Run: headless pygame with SDL's dummy video driver; simulated clock (each Clock.tick advances the game by its frame time, no real sleeping); random seed 0; keys injected as events and as key.get_pressed() state; no mouse input.
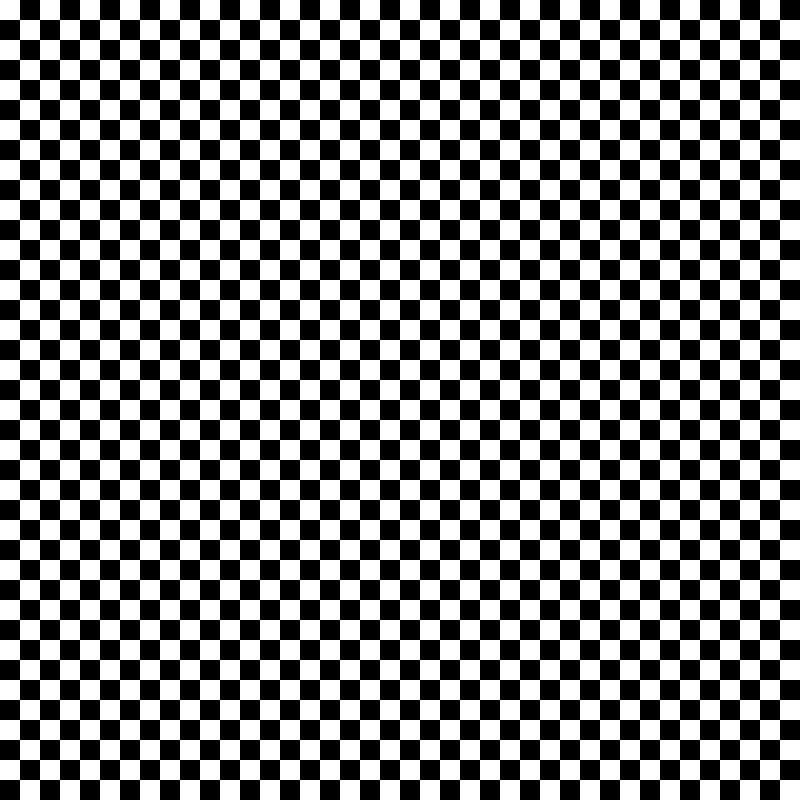
Frame 1 of 4 · flips 1–60 · no input
Frame 2 of 4 · flips 61–180 · tapped SPACE, RETURN · held RIGHT (→), D · screen unchanged from frame 1, image omitted
Frame 3 of 4 · flips 181–300 · held DOWN (↓), S · screen unchanged from frame 2, image omitted
Frame 4 of 4 · flips 301–420 · held LEFT (←), A, UP (↑), W · screen unchanged from frame 3, image omitted

The pygame program that drew these frames:

print("hello world")
print("ça marche")

"""
v1 : pareil mais au moins on peut sortir du programme
avec la touche 'q', ou avec la souris en fermant la fenêtre
"""

from random import randint
import pygame as pg

height = 40
width = 40
size = 20 # each cell size

pg.init()
screen = pg.display.set_mode((width * size, height * size))
clock = pg.time.Clock()

# on rajoute une condition à la boucle: si on la passe à False le programme s'arrête
running = True
white = (255,255,255)
black = (0,0,0)
red = (255, 0, 0)
screen.fill(white)

snake = [(4,5), (5,5), (6,5)]
direction = (1,0)

while running:
    clock.tick(1)

    screen.fill(white)

    # snake mouvement
    first_x, first_y = snake[0]
    (direction_x, direction_y) = direction

    snake.pop() 
    snake.insert(0, (first_x + direction_x, first_y + direction_y))

    for x in range(width):
        for y in range(height):
            rect = pg.Rect(x * size, y * size, size, size)
            color = white if (x + y) % 2 == 0 else black
            pg.draw.rect(screen, color, rect)
    
    for (pos_x,pos_y) in snake:
        rect = pg.Rect(pos_x * size, pos_y * size, size, size)

        pg.draw.rect(screen, red, rect)

    # on itère sur tous les évênements qui ont eu lieu depuis le précédent appel
    # ici donc tous les évènements survenus durant la seconde précédente
    for event in pg.event.get():
        # chaque évênement à un type qui décrit la nature de l'évênement
        # un type de pg.QUIT signifie que l'on a cliqué sur la "croix" de la fenêtre
        if event.type == pg.QUIT:
            print("on a cliquer sur le bouton quit")
            running = False
        # un type de pg.KEYDOWN signifie que l'on a appuyé une touche du clavier
        elif event.type == pg.KEYDOWN:
            # si la touche est "Q" on veut quitter le programme
            if event.key == pg.K_q:
                running = False
            if event.key == pg.K_UP:
                direction = (0, -1)
            if event.key == pg.K_DOWN:
                direction = (0, 1)
            if event.key == pg.K_LEFT:
                direction = (1,0)
            if event.key == pg.K_RIGHT:
                direction = (-1,0)

    # xxx ici c'est discutable, car si on tape 'q'
    # on va quand même changer de couleur avant de sortir...

    # random_color = (randint(0, 255), randint(0, 255), randint(0, 255))
    # screen.fill(random_color)
    pg.display.update()


# Enfin on rajoute un appel à pg.quit()
# Cet appel va permettre à Pygame de "bien s'éteindre" et éviter des bugs sous Windows
pg.quit()
